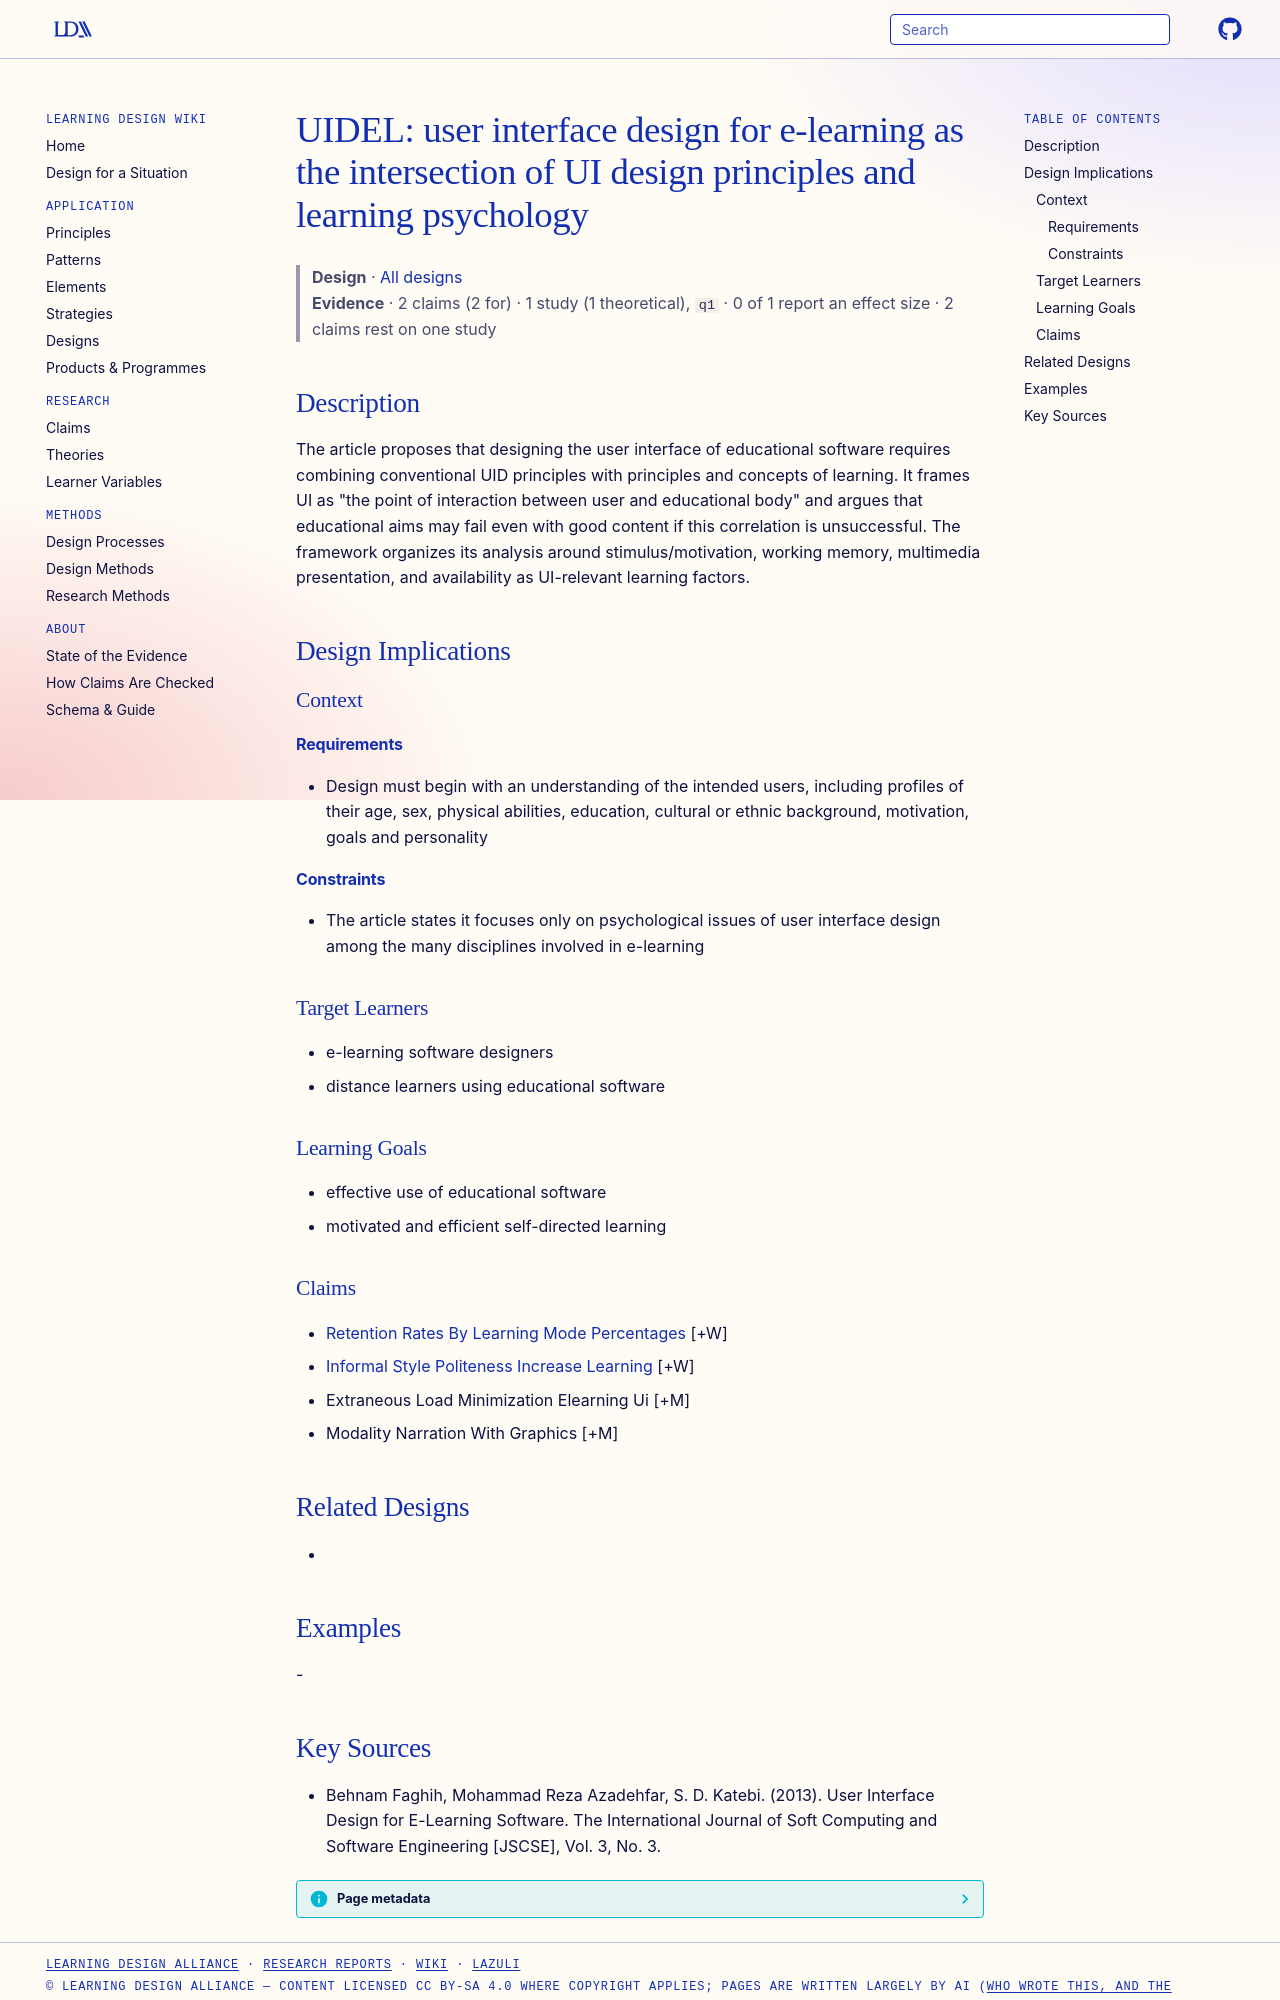

repository: Learning-Design-Alliance/learning-wiki · page: designs/uidel-framework-ui-design-elearning/index.html · generator: mkdocs

---
type: design
id: uidel-framework-ui-design-elearning
title: "UIDEL: user interface design for e-learning as the intersection of UI design principles and learning psychology"
description: The article proposes that designing the user interface of educational software requires combining conventional UID principles with principles and concepts of learning.
status: review
generated:
  by: "process:settle-candidates"
  at: 2026-11-17
sources:
  - id: behnam-faghih-2013
    title: "Behnam Faghih, Mohammad Reza Azadehfar, S. D. Katebi. (2013). User Interface Design for E-Learning Software. The International Journal of Soft Computing and Software Engineering [JSCSE], Vol. 3, No. 3."
    author: Behnam Faghih, Mohammad Reza Azadehfar, S. D. Katebi
---

# UIDEL: user interface design for e-learning as the intersection of UI design principles and learning psychology

> **Design** · [All designs](index.md)
> **Evidence** · 2 claims (2 for) · 1 study (1 theoretical), `q1` · 0 of 1 report an effect size · 2 claims rest on one study

## Description
The article proposes that designing the user interface of educational software requires combining conventional UID principles with principles and concepts of learning. It frames UI as "the point of interaction between user and educational body" and argues that educational aims may fail even with good content if this correlation is unsuccessful. The framework organizes its analysis around stimulus/motivation, working memory, multimedia presentation, and availability as UI-relevant learning factors.

## Design Implications

### Context
#### Requirements
- Design must begin with an understanding of the intended users, including profiles of their age, sex, physical abilities, education, cultural or ethnic background, motivation, goals and personality
#### Constraints
- The article states it focuses only on psychological issues of user interface design among the many disciplines involved in e-learning

### Target Learners
- e-learning software designers
- distance learners using educational software

### Learning Goals
- effective use of educational software
- motivated and efficient self-directed learning

### Claims
- [Retention Rates By Learning Mode Percentages](../claims/retention-rates-by-learning-mode-percentages.md) [+W]
- [Informal Style Politeness Increase Learning](../claims/informal-style-politeness-increase-learning.md) [+W]
- Extraneous Load Minimization Elearning Ui [+M]
- Modality Narration With Graphics [+M]

## Related Designs
- 

## Examples
-
